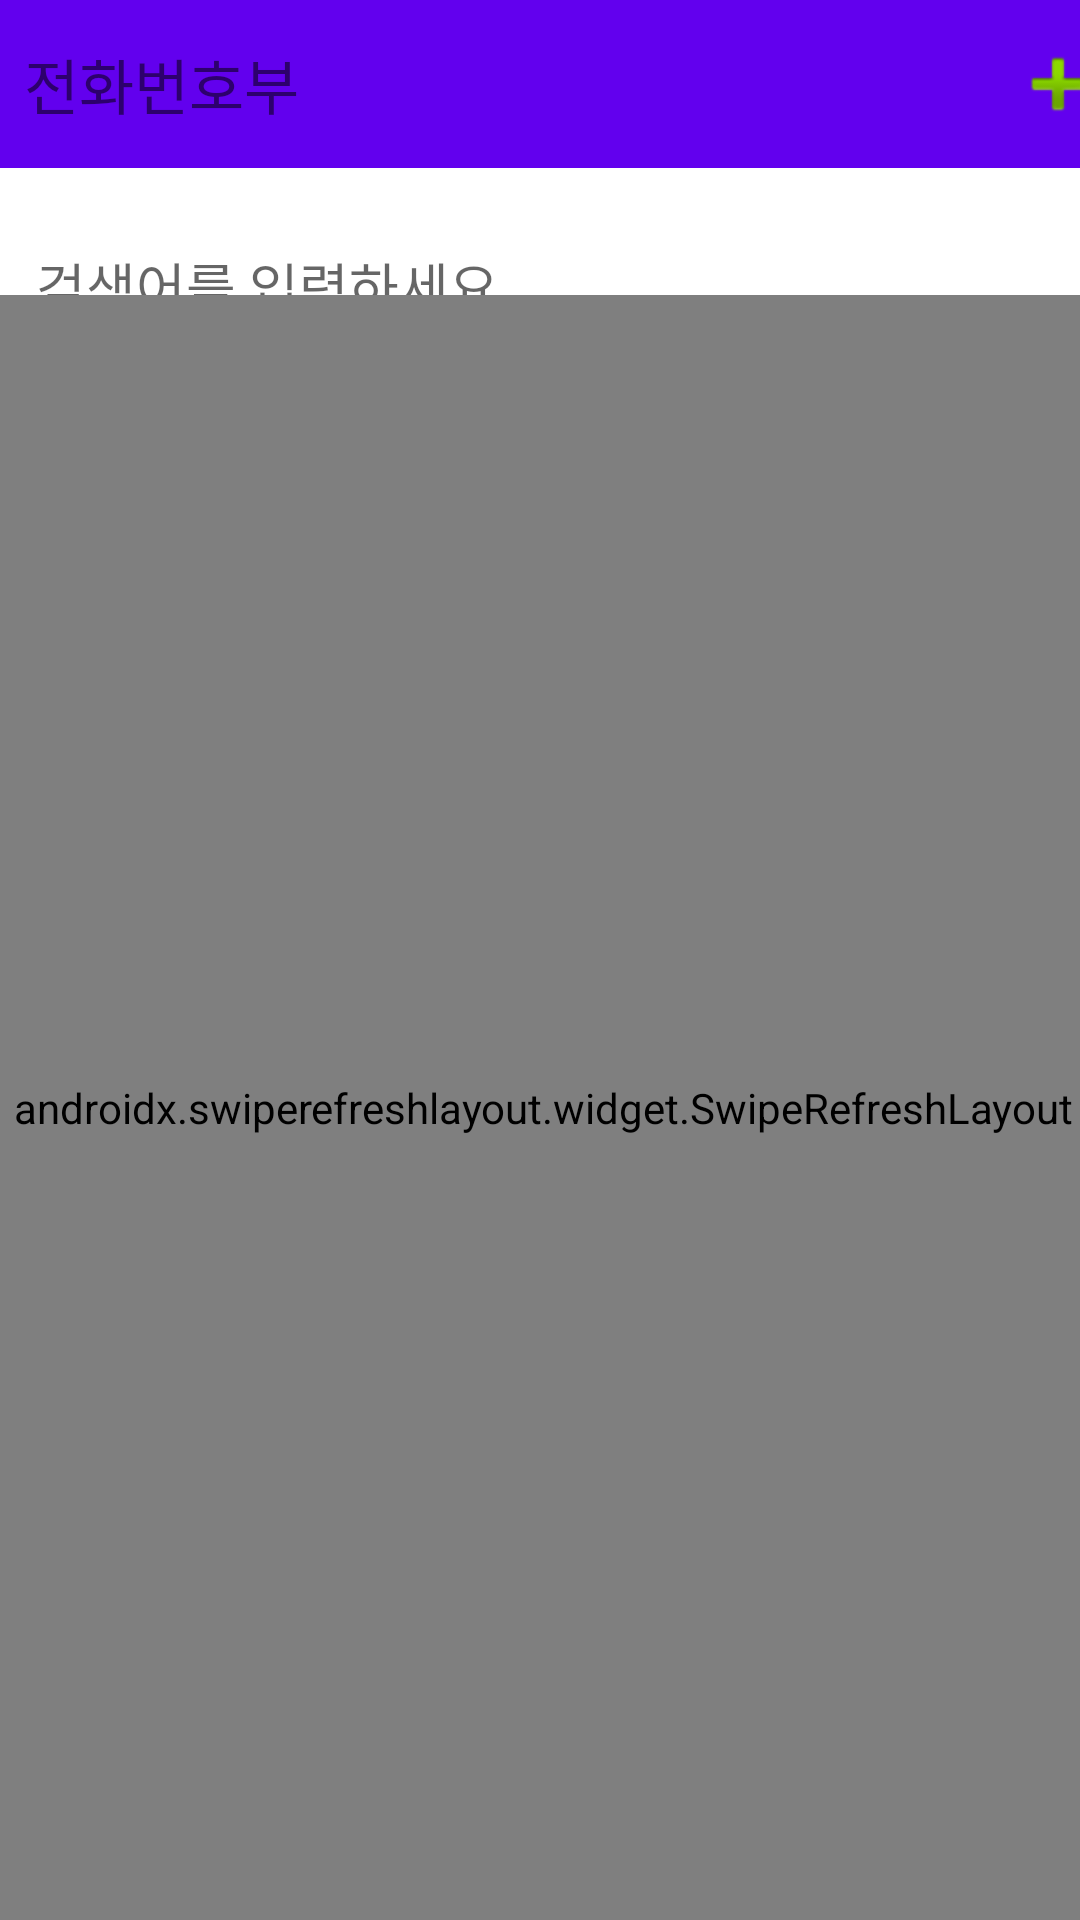

Reconstruct the res/layout file that produces this screen, plus the resources it refers to.
<!-- AndroidManifest.xml: application theme Theme.Contact_ESC_2021_2nd -->
<!-- res/layout/activity_main.xml -->
<?xml version="1.0" encoding="utf-8"?>
<androidx.constraintlayout.widget.ConstraintLayout xmlns:android="http://schemas.android.com/apk/res/android"
    xmlns:app="http://schemas.android.com/apk/res-auto"
    xmlns:tools="http://schemas.android.com/tools"
    android:layout_width="match_parent"
    android:layout_height="match_parent"
    tools:context=".MainActivity">

    <androidx.appcompat.widget.Toolbar
        android:id="@+id/toolbar"
        android:layout_width="409dp"
        android:layout_height="wrap_content"
        android:background="?attr/colorPrimary"
        android:minHeight="?attr/actionBarSize"
        android:theme="?attr/actionBarTheme"
        app:layout_constraintEnd_toEndOf="parent"
        app:layout_constraintStart_toStartOf="parent"
        app:layout_constraintTop_toTopOf="parent" />

    <TextView
        android:id="@+id/textView"
        android:layout_width="wrap_content"
        android:layout_height="wrap_content"
        android:layout_marginStart="8dp"
        android:layout_marginLeft="8dp"
        android:text="전화번호부"
        android:textSize="20sp"
        app:layout_constraintBottom_toBottomOf="@+id/toolbar"
        app:layout_constraintStart_toStartOf="parent"
        app:layout_constraintTop_toTopOf="@+id/toolbar" />

    <ImageButton
        android:id="@+id/add"
        android:layout_width="wrap_content"
        android:layout_height="wrap_content"
        android:layout_marginEnd="16dp"
        android:layout_marginRight="16dp"
        android:background="#00FFFFFF"
        app:layout_constraintBottom_toBottomOf="@+id/toolbar"
        app:layout_constraintEnd_toEndOf="@+id/toolbar"
        app:layout_constraintTop_toTopOf="@+id/toolbar"
        app:srcCompat="@android:drawable/ic_input_add" />

    <EditText
        android:id="@+id/search_tv"
        android:layout_width="0dp"
        android:layout_height="wrap_content"
        android:layout_marginStart="8dp"
        android:layout_marginLeft="8dp"
        android:layout_marginTop="16dp"
        android:ems="10"
        android:hint="검색어를 입력하세요."
        app:layout_constraintEnd_toEndOf="parent"
        app:layout_constraintStart_toStartOf="parent"
        app:layout_constraintTop_toBottomOf="@+id/toolbar" />

    <androidx.swiperefreshlayout.widget.SwipeRefreshLayout
        android:id="@+id/refresh_layout"
        android:layout_width="368dp"
        android:layout_height="542dp"
        android:layout_marginStart="8dp"
        android:layout_marginLeft="8dp"
        android:layout_marginTop="8dp"
        android:layout_marginEnd="8dp"
        android:layout_marginRight="8dp"
        android:layout_marginBottom="8dp"
        app:layout_constraintBottom_toBottomOf="parent"
        app:layout_constraintEnd_toEndOf="parent"
        app:layout_constraintHorizontal_bias="0.476"
        app:layout_constraintStart_toStartOf="parent"
        app:layout_constraintTop_toBottomOf="@+id/search_tv"
        app:layout_constraintVertical_bias="0.75">

        <androidx.recyclerview.widget.RecyclerView
            android:id="@+id/main_recy"
            android:layout_width="0dp"
            android:layout_height="0dp"
            android:layout_marginStart="8dp"
            android:layout_marginLeft="8dp"
            android:layout_marginTop="8dp"
            android:layout_marginEnd="8dp"
            android:layout_marginRight="8dp"
            android:layout_marginBottom="8dp"
            app:layout_constraintBottom_toBottomOf="parent"
            app:layout_constraintEnd_toEndOf="parent"
            app:layout_constraintStart_toStartOf="parent"
            app:layout_constraintTop_toBottomOf="@+id/search_tv" />
    </androidx.swiperefreshlayout.widget.SwipeRefreshLayout>


</androidx.constraintlayout.widget.ConstraintLayout>
<!-- resources referenced by this layout -->
<resources>
  <style name="Theme.Contact_ESC_2021_2nd" parent="Theme.MaterialComponents.DayNight.DarkActionBar">
          
          <item name="colorPrimary">@color/purple_500</item>
          <item name="colorPrimaryVariant">@color/purple_700</item>
          <item name="colorOnPrimary">@color/white</item>
          
          <item name="colorSecondary">@color/teal_200</item>
          <item name="colorSecondaryVariant">@color/teal_700</item>
          <item name="colorOnSecondary">@color/black</item>
          
          <item name="android:statusBarColor" tools:targetApi="l">?attr/colorPrimaryVariant</item>
          
      </style>
  <!-- not gathered from this repository: default colours our renderer supplied (Android Studio template values) -->
  <color name="purple_500">#FF6200EE</color>
  <color name="purple_700">#FF3700B3</color>
  <color name="teal_200">#FF03DAC5</color>
  <color name="teal_700">#FF018786</color>
  <color name="black">#FF000000</color>
  <color name="white">#FFFFFFFF</color>
</resources>
